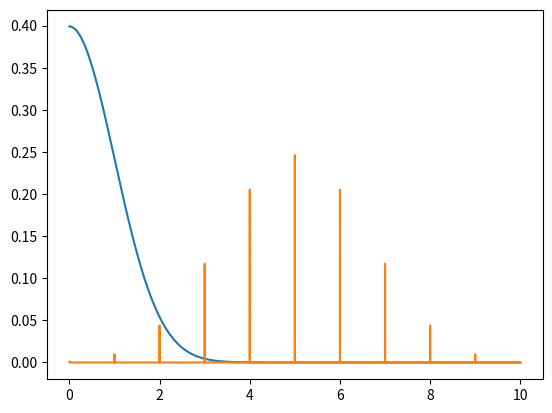

Write the Python code that produced this figure.
import numpy as np
from scipy.stats import norm, binom
import matplotlib.pyplot as plt

# Generate PMF (Probability Mass Function) with Binom
# n: number of point, p: shape paremeter
n, p = 10, 0.5
x = np.arange(0, 10, 0.001)
# generate a discret PMF (Probability Mass function)
plt.plot (x, norm.pdf(x))
plt.show()
plt.plot (x, binom.pmf(x, n, p))
plt.show()
